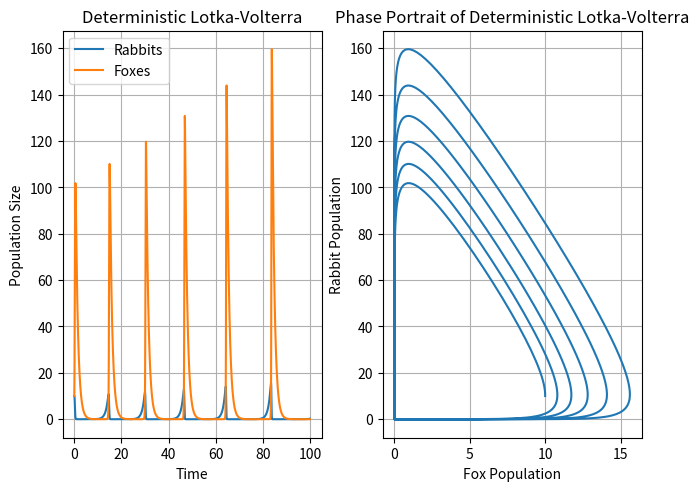

Generate this figure with matplotlib:
# This script resolves the Lotka-Volterra equation, also known as the pray-predator model.
# Like in the classical description it is assumed that the pray (e.g. rabbits) and the 
# predator (e.g. foxes) are only species in the ecosistem. The predator has a negative impact
# on pray population while the pray has a positive impact on predator population.
# The Newton equation of motion are solved using the standard Verlet algorithm
# 
# Parameters:
#     pray_t0			  -	    initial pray population
#	    predator_t0		  -	    initial predator population
#	    a                 -     pray natural grow rate
#	    b                 -     pray death rate due to predators
#	    c                 -     predator natural death rate	
#	    d                 -     number of eaten pray to give a new predator
#	    timestep		  -	    timestep of the simulation
#	    end_time		  -  	lenght of the simulation 
#
# Outputs:
#	    pray        -   pray population variation over time
#	    predator    -   predator population variation over time
#
# Note:
# 	  1.	A stationaty solution is obatined if pray_t0 = a/b and predator_t0 = c/d. 
#
# Author: Lorenzo Niccoli
# [redacted]

import matplotlib.pyplot as plt
import numpy as np

pray_t0 = 10
predator_t0 = 10
a = 1
b = 0.1
c = 1
d = 1
timestep = 0.01
end_time = 100

# Time vector
t = np.arange(0,end_time,timestep)

# Intialize rabbits (x) and foxes (y) vectors
pray = []
predator = []

# Initial conditions for pray and predator populations at time=0
pray.append(pray_t0)
predator.append(predator_t0)

# Integration: Euler method
for index in range(1,len(t)):
    # Evaluate the current differentials: eq. definition
    xd = pray[index-1] * (a - b*predator[index-1])
    yd = -predator[index-1]*(c - d*pray[index-1])
    
    # Evaluate the next value of pray and predator 
    next_x = pray[index-1] + xd * timestep
    next_y = predator[index-1] + yd * timestep

    # Build the pray and population vectors 
    pray.append(next_x)
    predator.append(next_y)

" Plots "
fig, (ax1,ax2) = plt.subplots(1,2 , constrained_layout=True)
# Population against time
ax1.plot(t, pray)
ax1.plot(t, predator)
ax1.set_xlabel('Time')
ax1.set_ylabel('Population Size')
ax1.set_title('Deterministic Lotka-Volterra')
ax1.legend(('Rabbits', 'Foxes'))
ax1.grid()

# Phase portrait
ax2.plot(pray,predator)
ax2.set_xlabel('Fox Population')
ax2.set_ylabel('Rabbit Population')
ax2.set_title('Phase Portrait of Deterministic Lotka-Volterra')
ax2.grid()

plt.show()


# "The Calculus required continuity, and continuity was supposed to require the 
# infinitely little; but nobody could discover what the infinitely little might be."
# Bertrand Russell
